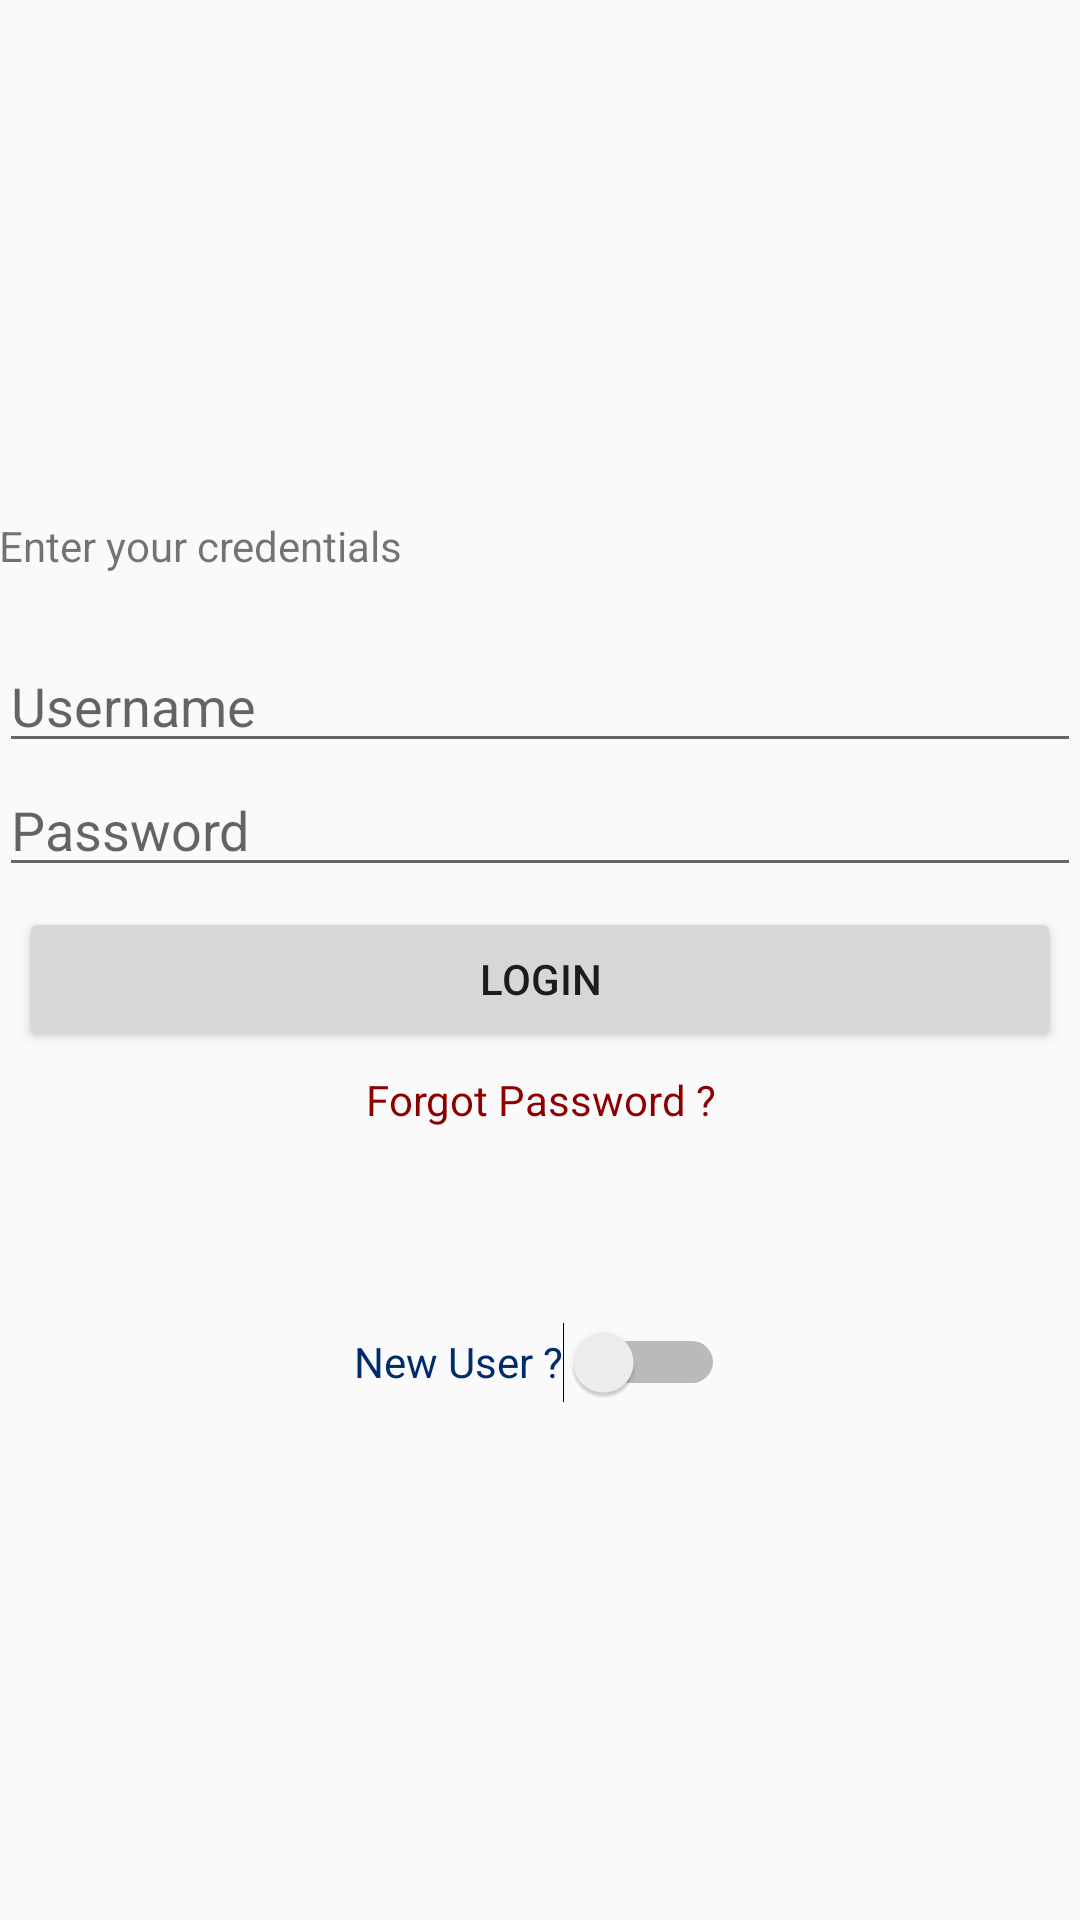

Write the Android layout XML for this screen, with the resource values it uses.
<!-- AndroidManifest.xml: application theme Base.Theme.AppCompat.Light.DarkActionBar -->
<!-- res/layout/activity_sign_in.xml -->
<?xml version="1.0" encoding="utf-8"?>

<RelativeLayout xmlns:android="http://schemas.android.com/apk/res/android"
    xmlns:tools="http://schemas.android.com/tools"
    android:layout_width="match_parent"
    android:layout_height="match_parent"
    android:paddingBottom="@dimen/activity_vertical_margin"
    android:paddingLeft="@dimen/activity_horizontal_margin"
    android:paddingRight="@dimen/activity_horizontal_margin"
    android:paddingTop="@dimen/activity_vertical_margin"
    tools:context="andtrain.com.androidtraining.SignInActivity">

    <LinearLayout
        android:orientation="vertical"
        android:layout_width="match_parent"
        android:layout_height="match_parent"
        android:layout_alignParentStart="true"
        android:layout_alignParentBottom="true"
        android:gravity="center"
        android:weightSum="1">

        <TextView
            android:layout_width="match_parent"
            android:layout_height="wrap_content"
            android:text="Enter your credentials"
            android:id="@+id/textView"
            android:layout_weight="0.10"
            android:gravity="center_vertical" />

        <EditText
            android:layout_width="match_parent"
            android:layout_height="wrap_content"
            android:id="@+id/editText"
            android:hint="Username" />

        <EditText
            android:layout_width="match_parent"
            android:layout_height="wrap_content"
            android:inputType="textPassword"
            android:ems="10"
            android:id="@+id/editText2"
            android:layout_gravity="center"
            android:hint="Password" />

        <Button
            android:layout_width="match_parent"
            android:layout_height="wrap_content"
            android:text="Login"
            android:id="@+id/button"
            android:layout_gravity="center"
            android:layout_margin="20px" />

        
        
        
        
        
        
        
        
        
        

        <TextView
            android:layout_width="wrap_content"
            android:layout_height="wrap_content"
            android:textAppearance="?android:attr/textAppearanceSmall"
            android:text="Forgot Password ?"
            android:id="@+id/textView2"
            android:textColor="#8e0000"
            android:layout_gravity="center_horizontal"
            android:layout_weight="0.10"
            android:textAlignment="center"
            android:clickable="true" />

        <Switch
            android:layout_width="wrap_content"
            android:layout_height="wrap_content"
            android:text="New User ?"
            android:id="@+id/switch1"
            android:layout_weight="0.10"
            android:textColor="#002c69"/>
    </LinearLayout>
</RelativeLayout>
<!-- resources referenced by this layout -->
<resources>

</resources>
